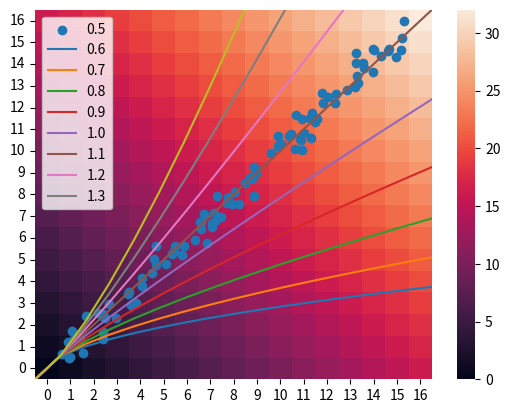

Write Python code to recreate this figure.
import numpy as np
import pandas as pd
import seaborn as sns
import matplotlib.pyplot as plt

# heatmap parameters
x_axis_start = 0
x_axis_stop = 16
x_axis_step = 1

y_axis_start = 0
y_axis_stop = 16
y_axis_step = 1

x_tick_spacing = 1
y_tick_spacing = 1

# scatter plot parameters
num_points = 100
noise_level = 0.5
slope = (y_axis_stop - y_axis_start)/(x_axis_stop - x_axis_start)
intercept = 0

# power law parameters
max_power_law_slope = 1.3
min_power_law_slope = 0.5
power_law_slope_spacing = 0.1
legend_decimal_round = 1

x_array = np.arange(x_axis_start, x_axis_stop + x_axis_step, x_axis_step)
y_array = np.flip( np.arange(y_axis_start, y_axis_stop + y_axis_step, y_axis_step), 0 )

num_x = len(x_array)
num_y = len(y_array)

data_matrix = np.zeros((num_y, num_x))

index_matrix = np.zeros((num_y, num_x), dtype=tuple)

for y_index in range(num_y):

        for x_index in range(num_x):

                x = x_array[x_index]
                y = y_array[y_index]

                index_matrix[y_index, x_index] = (x, y)
                data_matrix[y_index, x_index] = x + y

x_values = np.random.uniform(x_axis_start + 1, x_axis_stop - 1, num_points)
noise = np.random.normal(0, noise_level, num_points)
y_values = slope*x_values + intercept + noise

power_law_slopes = np.arange(min_power_law_slope/power_law_slope_spacing, max_power_law_slope/power_law_slope_spacing + 1, 1)*power_law_slope_spacing

x_scale_ratio = num_x/(x_axis_stop - x_axis_start)
y_scale_ratio = num_y/(y_axis_stop - y_axis_start)

x_tick_labels = np.arange(x_axis_start, x_axis_stop + x_tick_spacing, x_tick_spacing)
y_tick_labels = np.arange(y_axis_start, y_axis_stop + y_tick_spacing, y_tick_spacing)
num_x_tick_labels = len(x_tick_labels)
num_y_tick_labels = len(y_tick_labels)

x_ticks = x_tick_labels/x_axis_step + 0.5*np.ones(num_x_tick_labels)
y_ticks = np.flip( y_tick_labels/y_axis_step + 0.5*np.ones(num_y_tick_labels), 0)

plt.figure()
ax = sns.heatmap(data_matrix)
ax.set_xticks(x_ticks)
ax.set_xticklabels(x_tick_labels, rotation='horizontal')
ax.set_yticks(y_ticks)
ax.set_yticklabels(y_tick_labels, rotation='horizontal')

plt.scatter(x_values*x_scale_ratio, (y_axis_stop - y_values)*y_scale_ratio )

for power_law_slope_index in range(len(power_law_slopes)):
        power_law_slope = power_law_slopes[power_law_slope_index]
        power_law_y_array = np.power(x_array, power_law_slope)
        plt.plot(x_array*x_scale_ratio, (y_axis_stop - power_law_y_array)*y_scale_ratio )
plt.legend( [ str(np.round(power_law_slopes[power_law_slope_index], legend_decimal_round)) for power_law_slope_index in range(len(power_law_slopes)) ] ) 

print(pd.DataFrame(data_matrix).to_string())

plt.show()
